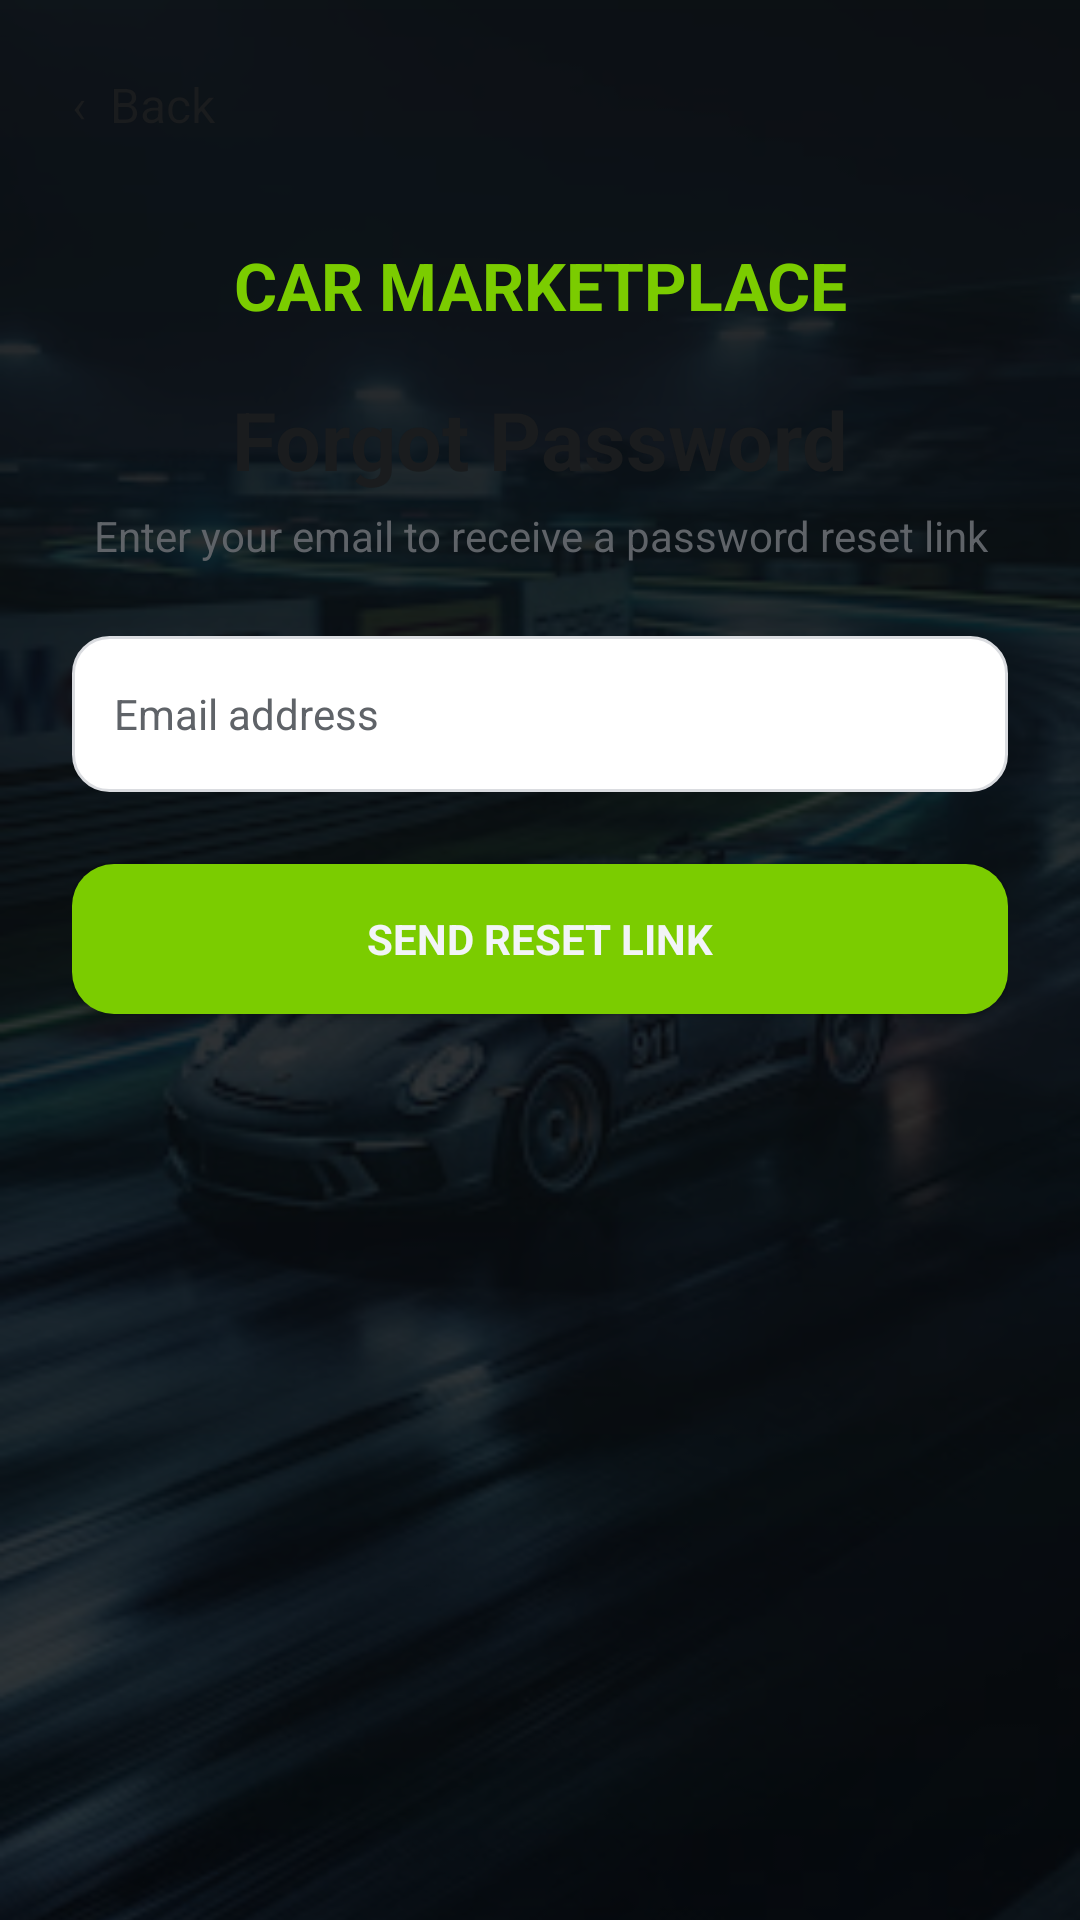

Reconstruct the res/layout file that produces this screen, plus the resources it refers to.
<!-- AndroidManifest.xml: application theme AppTheme -->
<!-- res/layout/activity_forgot_password.xml -->
<?xml version="1.0" encoding="utf-8"?>
<FrameLayout xmlns:android="http://schemas.android.com/apk/res/android"
    xmlns:tools="http://schemas.android.com/tools"
    tools:theme="@style/PreviewTheme"
    android:layout_width="match_parent"
    android:layout_height="match_parent"
    android:background="@color/dark_bg">

    <ImageView
        android:layout_width="match_parent"
        android:layout_height="match_parent"
        android:scaleType="centerCrop"
        android:src="@drawable/welcome_car"
        tools:src="@drawable/preview_car"
        android:contentDescription="@string/app_name" />

    <View
        android:layout_width="match_parent"
        android:layout_height="match_parent"
        android:background="@drawable/bg_login_overlay" />

    <ScrollView
        android:layout_width="match_parent"
        android:layout_height="match_parent"
        android:fillViewport="true">

        <LinearLayout
            android:layout_width="match_parent"
            android:layout_height="wrap_content"
            android:orientation="vertical"
            android:padding="24dp">

            <TextView
                android:id="@+id/backButton"
                android:layout_width="match_parent"
                android:layout_height="42dp"
                android:text="‹  Back"
                android:textColor="@color/text_primary"
                android:textSize="16sp"
                android:clickable="true"
                android:focusable="true" />

            <TextView
                android:layout_width="match_parent"
                android:layout_height="58dp"
                android:gravity="center"
                android:text="CAR MARKETPLACE"
                android:textColor="@color/lime"
                android:textSize="22sp"
                android:textStyle="bold" />

            <TextView
                android:layout_width="match_parent"
                android:layout_height="45dp"
                android:gravity="center"
                android:text="Forgot Password"
                android:textColor="@color/text_primary"
                android:textSize="27sp"
                android:textStyle="bold" />

            <TextView
                android:layout_width="match_parent"
                android:layout_height="wrap_content"
                android:gravity="center"
                android:text="Enter your email to receive a password reset link"
                android:textColor="@color/text_secondary"
                android:textSize="14sp"
                android:layout_marginBottom="24dp" />

            <EditText
                android:id="@+id/emailInput"
                android:layout_width="match_parent"
                android:layout_height="52dp"
                android:hint="Email address"
                android:inputType="textEmailAddress"
                android:padding="14dp"
                android:textColor="@color/text_primary"
                android:textColorHint="@color/text_secondary"
                android:background="@drawable/bg_input"
                android:textSize="14sp" />

            <Button
                android:id="@+id/resetButton"
                android:layout_width="match_parent"
                android:layout_height="50dp"
                android:layout_marginTop="24dp"
                android:text="SEND RESET LINK"
                android:textColor="@color/dark_bg"
                android:textStyle="bold"
                android:background="@drawable/bg_button" />

        </LinearLayout>
    </ScrollView>
</FrameLayout>
<!-- resources referenced by this layout -->
<resources>
  <color name="dark_bg">#F2F4F7</color>
  <color name="lime">#7BCC00</color>
  <color name="text_primary">#1A1C1E</color>
  <color name="text_secondary">#5F6368</color>
  <!-- drawable bg_button (drawable) -->
  <shape xmlns:android="http://schemas.android.com/apk/res/android">
      <solid android:color="@color/lime"/>
      <corners android:radius="14dp"/>
      <padding android:left="16dp" android:right="16dp" android:top="10dp" android:bottom="10dp"/>
  </shape>
  <!-- drawable bg_input (drawable) -->
  <shape xmlns:android="http://schemas.android.com/apk/res/android">
      <solid android:color="@color/dark_card"/>
      <stroke android:width="1dp" android:color="@color/border"/>
      <corners android:radius="12dp"/>
      <padding android:left="14dp" android:right="14dp" android:top="4dp" android:bottom="4dp"/>
  </shape>
  <!-- drawable bg_login_overlay (drawable) -->
  <shape xmlns:android="http://schemas.android.com/apk/res/android">
      <gradient android:startColor="#CC05090C" android:endColor="#E60B0F12" android:angle="90"/>
  </shape>
  <!-- drawable preview_car (drawable) -->
  <?xml version="1.0" encoding="utf-8"?>
  <vector xmlns:android="http://schemas.android.com/apk/res/android"
      android:width="384dp"
      android:height="256dp"
      android:viewportWidth="384"
      android:viewportHeight="256">
      <path android:fillColor="#20272D" android:pathData="M0,0h384v256h-384z" />
      <path android:fillColor="#C7FF00" android:pathData="M66,156 L86,110 Q91,98 104,98 H280 Q293,98 299,110 L318,156 H330 Q340,156 340,166 V181 Q340,190 331,190 H53 Q44,190 44,181 V166 Q44,156 54,156 Z" />
      <path android:fillColor="#20272D" android:pathData="M102,108 H151 L159,142 H91 Z" />
      <path android:fillColor="#20272D" android:pathData="M161,108 H280 Q286,108 290,116 L301,142 H166 Z" />
      <path android:fillColor="#0B0F12" android:pathData="M88,164 A18,18 0,1 0,124 164 A18,18 0,1 0,88 164" />
      <path android:fillColor="#0B0F12" android:pathData="M260,164 A18,18 0,1 0,296 164 A18,18 0,1 0,260 164" />
  </vector>
  <!-- drawable welcome_car: png bitmap (drawable, 36074 bytes) -->
  <string name="app_name">Car Marketplace</string>
  <style name="PreviewTheme" parent="Theme.MaterialComponents.DayNight.NoActionBar">
          <item name="android:fontFamily">sans-serif</item>
          <item name="android:windowActionModeOverlay">true</item>
          <item name="android:colorAccent">@color/lime</item>
          <item name="android:windowBackground">@color/dark_bg</item>
          <item name="android:navigationBarColor">@color/dark_bg</item>
          <item name="android:statusBarColor">@color/dark_bg</item>
      </style>
  <style name="AppTheme" parent="Theme.MaterialComponents.DayNight.NoActionBar">
          <item name="android:fontFamily">sans-serif</item>
          <item name="android:statusBarColor">?android:attr/colorBackground</item>
          <item name="android:windowLightStatusBar">true</item>
          <item name="android:navigationBarColor">?android:attr/colorBackground</item>
          <item name="android:colorAccent">@color/lime</item>
      </style>
  <color name="dark_card">#FFFFFF</color>
  <color name="border">#DADCE0</color>
</resources>
